Image classification data set "satellite_dataset_final" (royalp2p/weather-ai-project on GitHub). Class labels (3): clear, cloudy, rain.

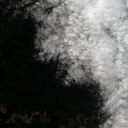
Label: rain

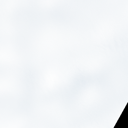
Label: clear

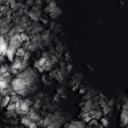
Label: cloudy

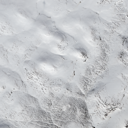
Label: clear

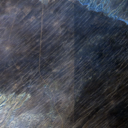
Label: rain

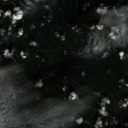
Label: cloudy
